The GitHub repository Sahil2564/AquaFish contains a labelled image folder "dataset" with 7 categories: arowana, crowntail betta, flowerhorn, guppy, halfmoon betta, oscar, ryukin goldfish. Examples follow, each with its label.

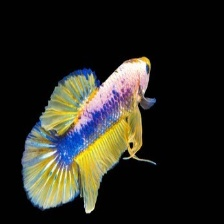
Label: halfmoon betta

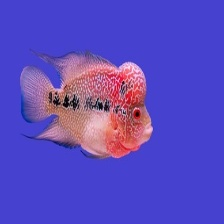
Label: flowerhorn

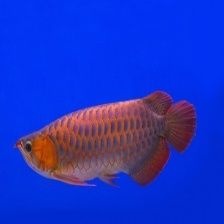
Label: arowana

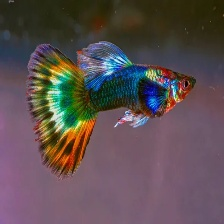
Label: guppy

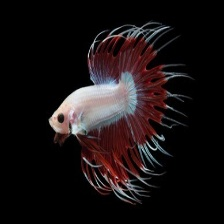
Label: crowntail betta

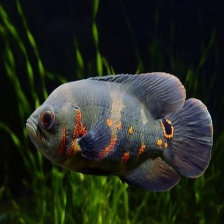
Label: oscar
